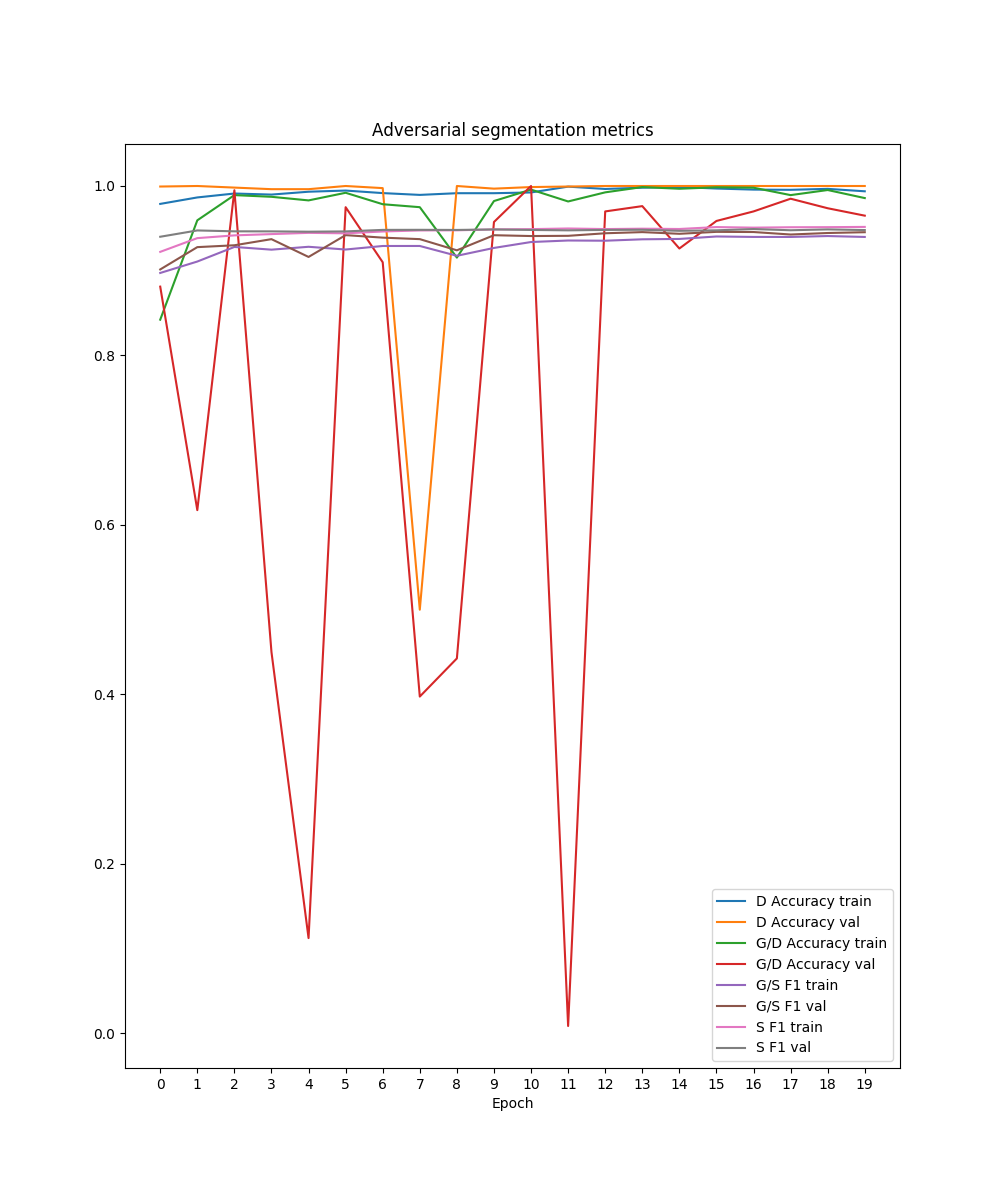

The table this chart was drawn from, first rows:
S F1 val, G/S F1 train, G/D Accuracy train, G/S F1 val, G/D Accuracy val, D Accuracy val, S F1 train, D Accuracy train
0.9401, 0.8974, 0.8423, 0.9015, 0.8812, 0.9994, 0.9223, 0.9789
0.9475, 0.9109, 0.9595, 0.9279, 0.6175, 1.0, 0.9385, 0.9865
0.9465, 0.9281, 0.9892, 0.93, 0.995, 0.9981, 0.9417, 0.9911
0.9465, 0.9249, 0.9872, 0.9373, 0.45, 0.9962, 0.9432, 0.9899
0.9461, 0.9283, 0.983, 0.9163, 0.1125, 0.9962, 0.9447, 0.9932
0.9464, 0.925, 0.992, 0.942, 0.975, 1.0, 0.9442, 0.9946
0.9482, 0.9292, 0.9785, 0.9391, 0.91, 0.9975, 0.9463, 0.9916
0.9483, 0.9292, 0.975, 0.9373, 0.3975, 0.5, 0.9475, 0.9895
0.9481, 0.9176, 0.9155, 0.9241, 0.4425, 1.0, 0.9477, 0.9915
0.9487, 0.9269, 0.9822, 0.9419, 0.9575, 0.9969, 0.9488, 0.9915
0.9481, 0.9339, 0.9958, 0.941, 1.0, 0.9988, 0.9491, 0.9924
0.9477, 0.9357, 0.9818, 0.9412, 0.00875, 0.9994, 0.9499, 0.9992
0.9482, 0.9354, 0.9925, 0.9442, 0.97, 1.0, 0.9492, 0.9965
0.9483, 0.9371, 0.9988, 0.9456, 0.9762, 1.0, 0.9496, 0.998
0.9471, 0.9375, 0.9968, 0.9436, 0.9263, 1.0, 0.9493, 0.9989
0.9477, 0.9404, 0.9985, 0.9459, 0.9587, 1.0, 0.9515, 0.997
0.9492, 0.9399, 0.998, 0.9457, 0.97, 1.0, 0.9509, 0.9958
0.9478, 0.9399, 0.9892, 0.9428, 0.985, 1.0, 0.9513, 0.9955
0.9488, 0.9409, 0.9952, 0.9445, 0.9738, 1.0, 0.9514, 0.9966
0.948, 0.9399, 0.9858, 0.9455, 0.965, 1.0, 0.9517, 0.9938
